Run: headless pygame with SDL's dummy video driver; simulated clock (each Clock.tick advances the game by its frame time, no real sleeping); random seed 0; keys injected as events and as key.get_pressed() state; no mouse input.
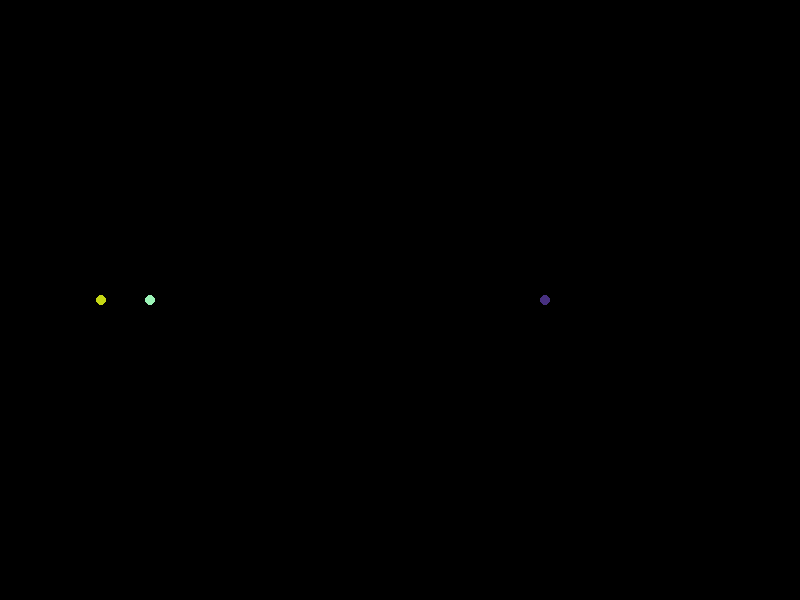
Frame 1 of 4 · flips 1–60 · no input
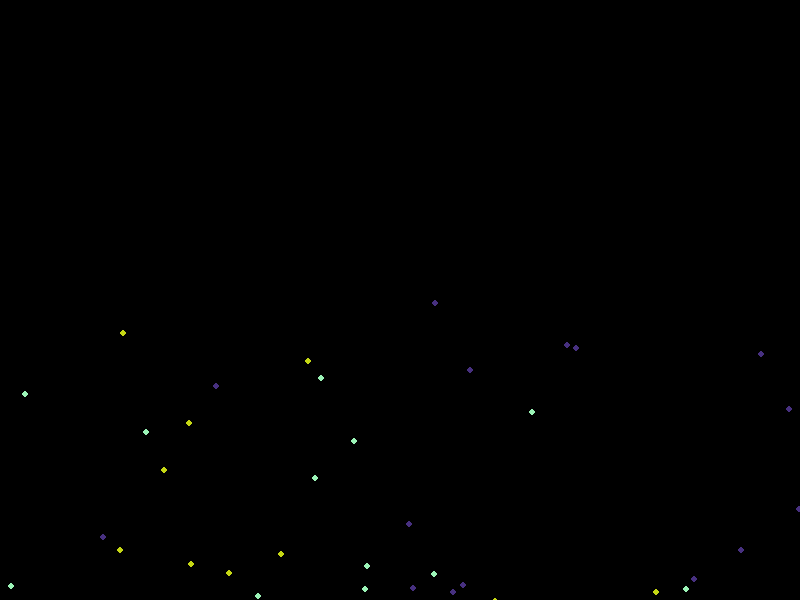
Frame 2 of 4 · flips 61–180 · tapped SPACE, RETURN · held RIGHT (→), D
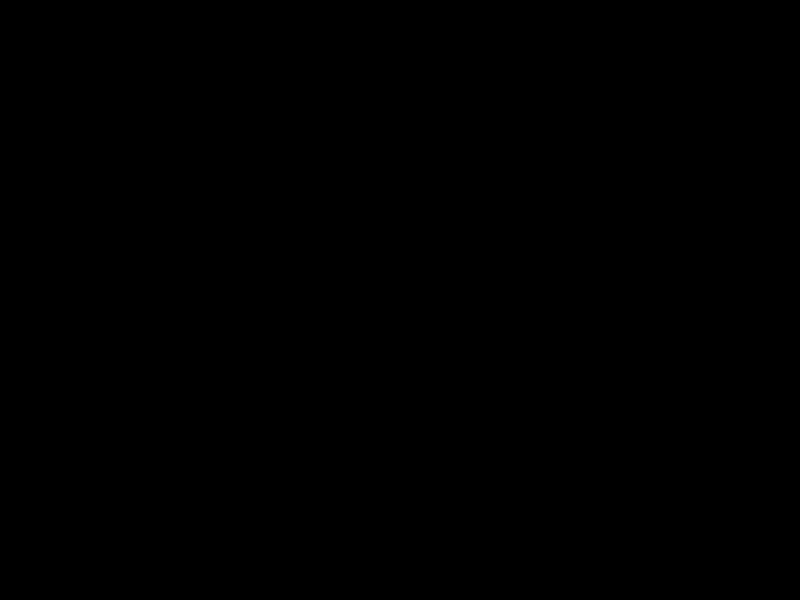
Frame 3 of 4 · flips 181–300 · held DOWN (↓), S
Frame 4 of 4 · flips 301–420 · held LEFT (←), A, UP (↑), W · screen unchanged from frame 3, image omitted

The pygame program that drew these frames:

import pygame
import random
import math

# Khởi tạo Pygame
pygame.init()

# Thiết lập cửa sổ
width, height = 800, 600
screen = pygame.display.set_mode((width, height))
pygame.display.set_caption("Fireworks Simulation")

# Màu sắc
BLACK = (0, 0, 0)
colors = [(random.randint(0, 255), random.randint(0, 255), random.randint(0, 255)) for _ in range(5)]

# Lớp pháo hoa
class Firework:
    def __init__(self, x, y, color):
        self.x = x
        self.y = y
        self.color = color
        self.particles = []
        self.exploded = False

    def explode(self):
        for _ in range(100):  # Tạo 100 hạt pháo hoa
            angle = random.uniform(0, 2 * math.pi)
            speed = random.uniform(2, 6)
            dx = math.cos(angle) * speed
            dy = math.sin(angle) * speed
            self.particles.append([self.x, self.y, dx, dy])

        self.exploded = True

    def update(self):
        if not self.exploded:
            self.y -= 5  # Di chuyển pháo hoa lên trên
            if self.y < height // 2:
                self.explode()

        for particle in self.particles:
            particle[0] += particle[2]
            particle[1] += particle[3]
            particle[3] += 0.1  # Trọng lực

    def draw(self, screen):
        if not self.exploded:
            pygame.draw.circle(screen, self.color, (self.x, self.y), 5)
        for particle in self.particles:
            pygame.draw.circle(screen, self.color, (int(particle[0]), int(particle[1])), 3)

# Chính
def main():
    run = True
    clock = pygame.time.Clock()
    fireworks = [Firework(random.randint(0, width), height, random.choice(colors)) for _ in range(3)]

    while run:
        clock.tick(30)
        screen.fill(BLACK)

        for event in pygame.event.get():
            if event.type == pygame.QUIT:
                run = False

        for firework in fireworks:
            firework.update()
            firework.draw(screen)

        pygame.display.flip()

    pygame.quit()

if __name__ == "__main__":
    main()
